14-way image classification set "Dataset" from GitHub (MaulaIlma/Indonesian-Batik-Recognition-Using-GLCM-and-CDH-Methods); label vocabulary: Bandung, Bogor, Ciamis, Cimahi, Cirebon, Garut, Indramayu, Kabupaten Bandung, Kabupaten Cirebon, Kabupaten Tasikmalaya, Kuningan, Majalengka, Sumedang, Tasikmalaya.

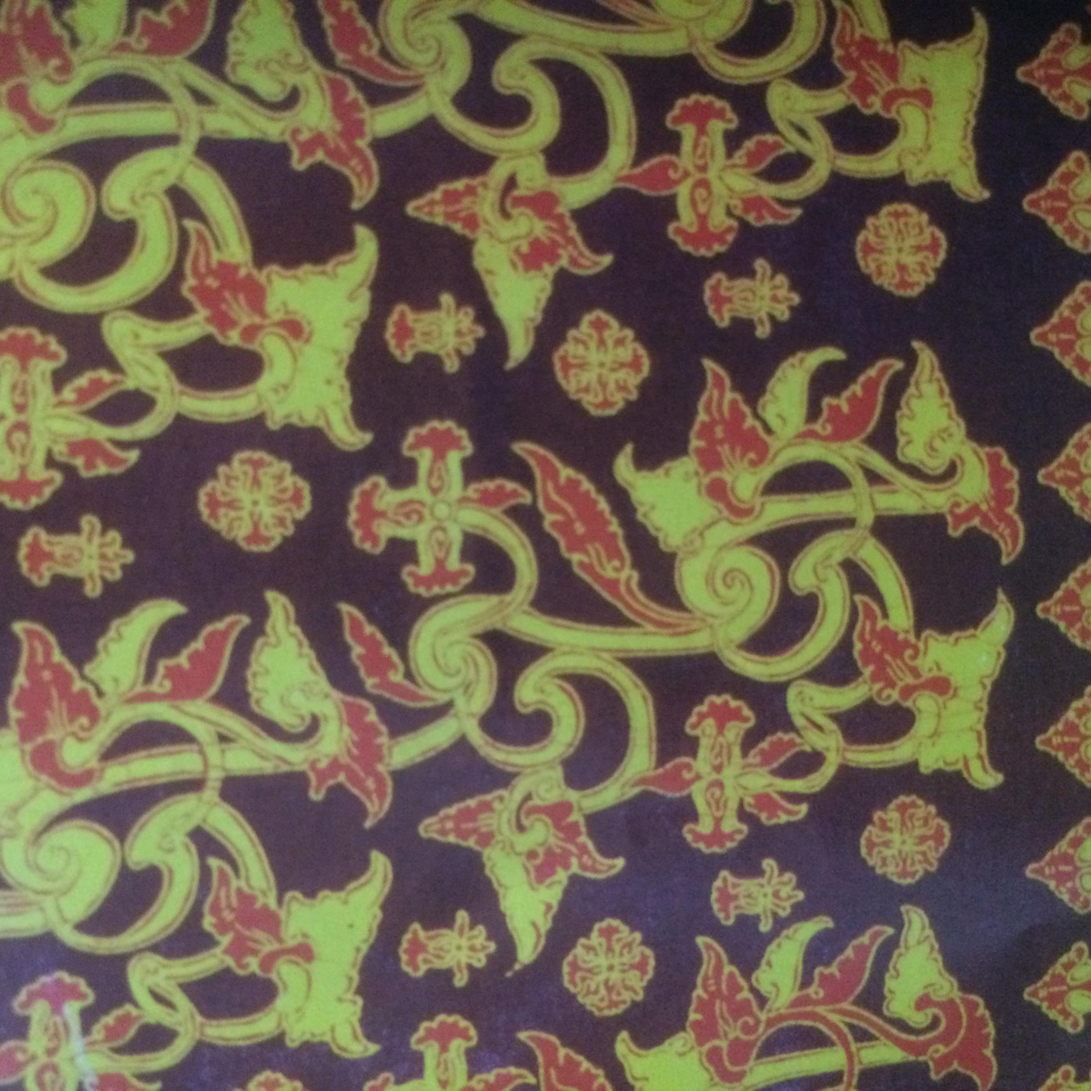
Label: Kuningan

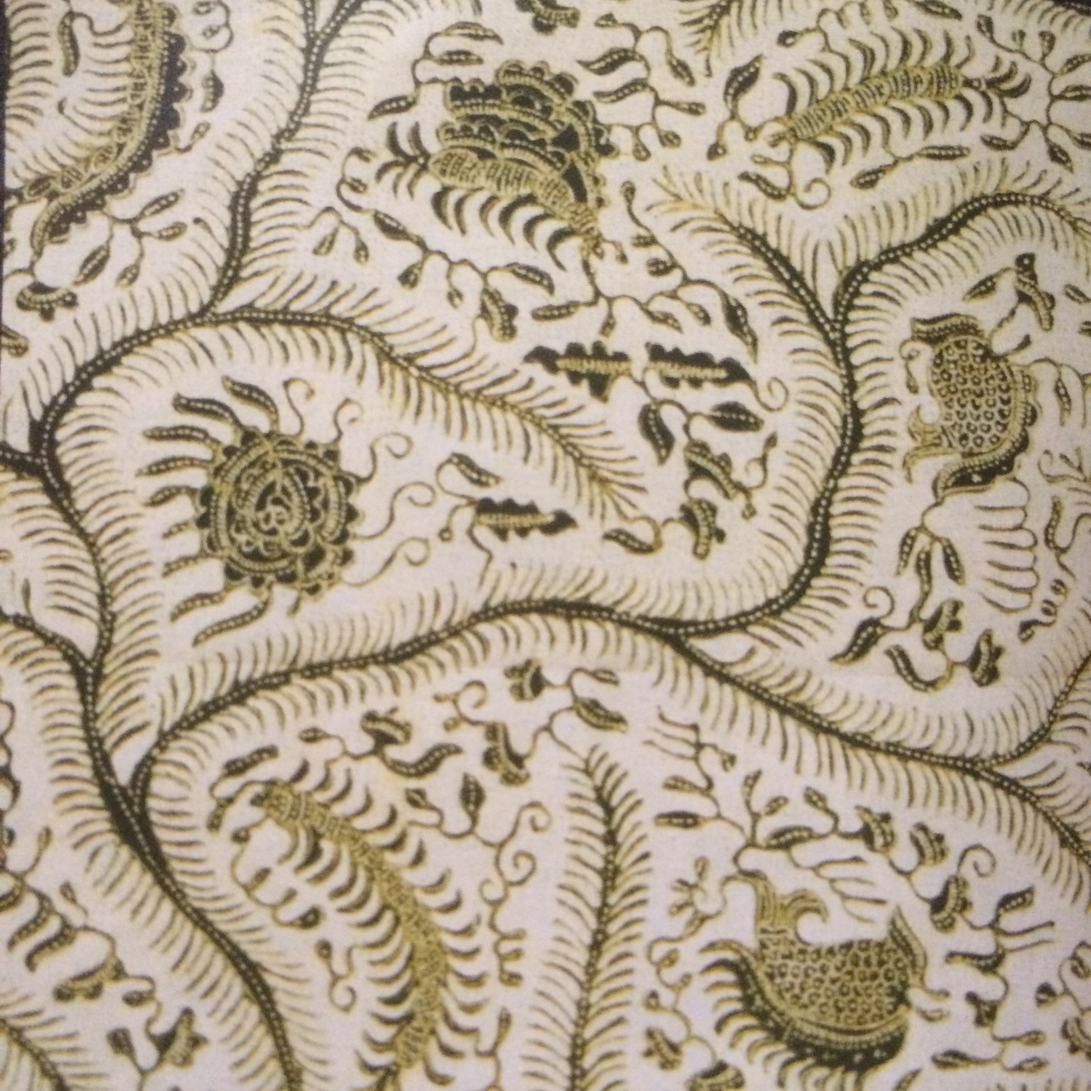
Label: Indramayu

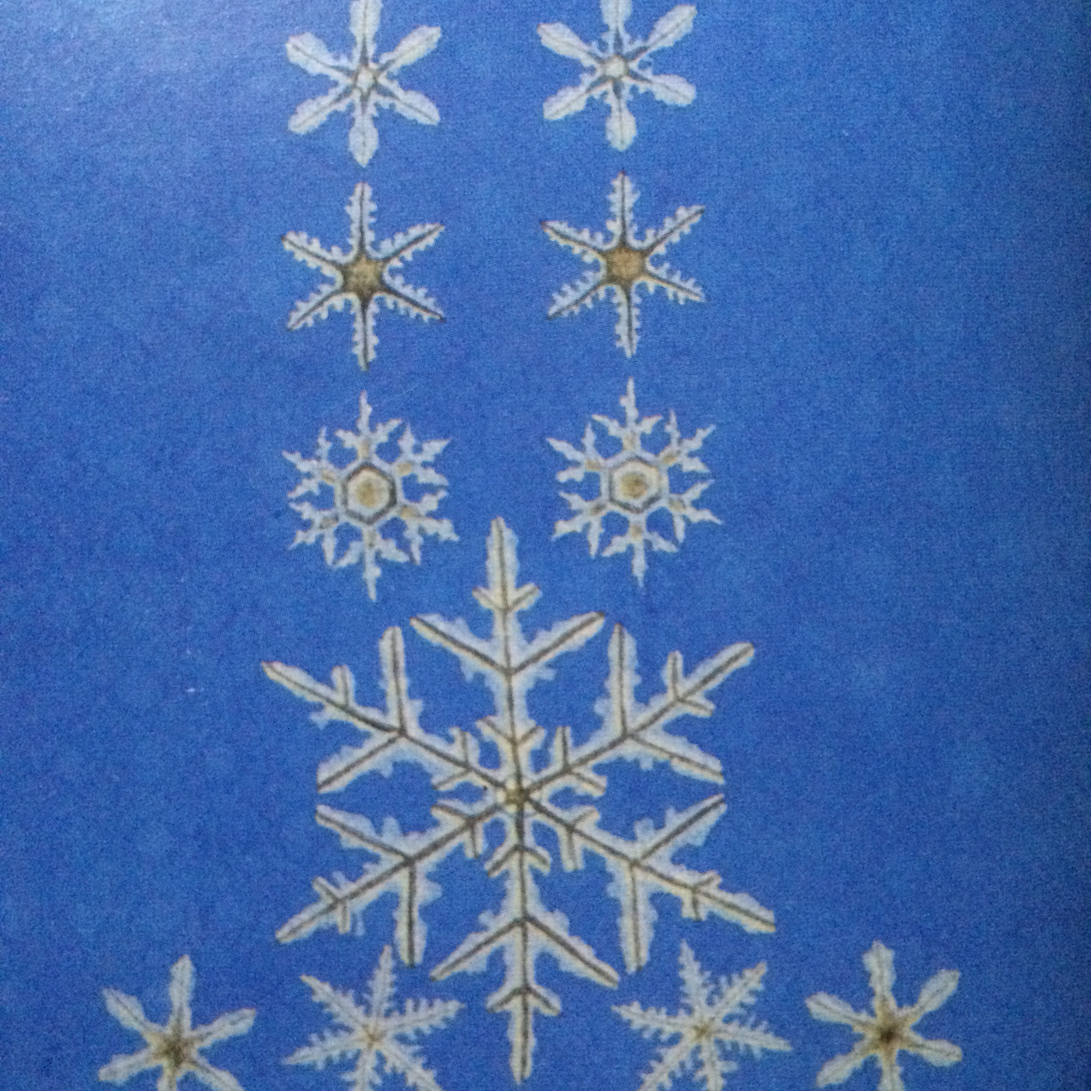
Label: Kabupaten Cirebon

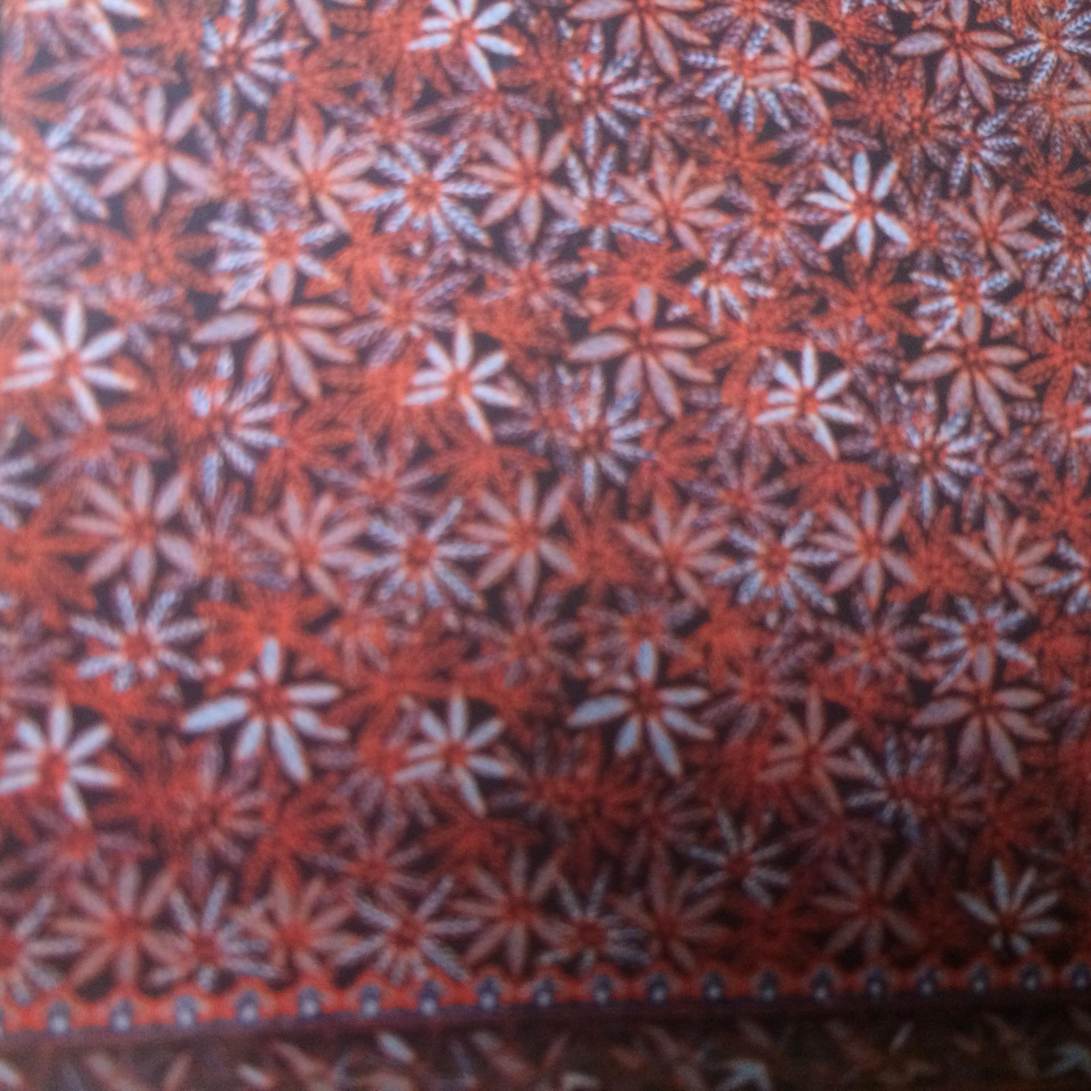
Label: Cimahi

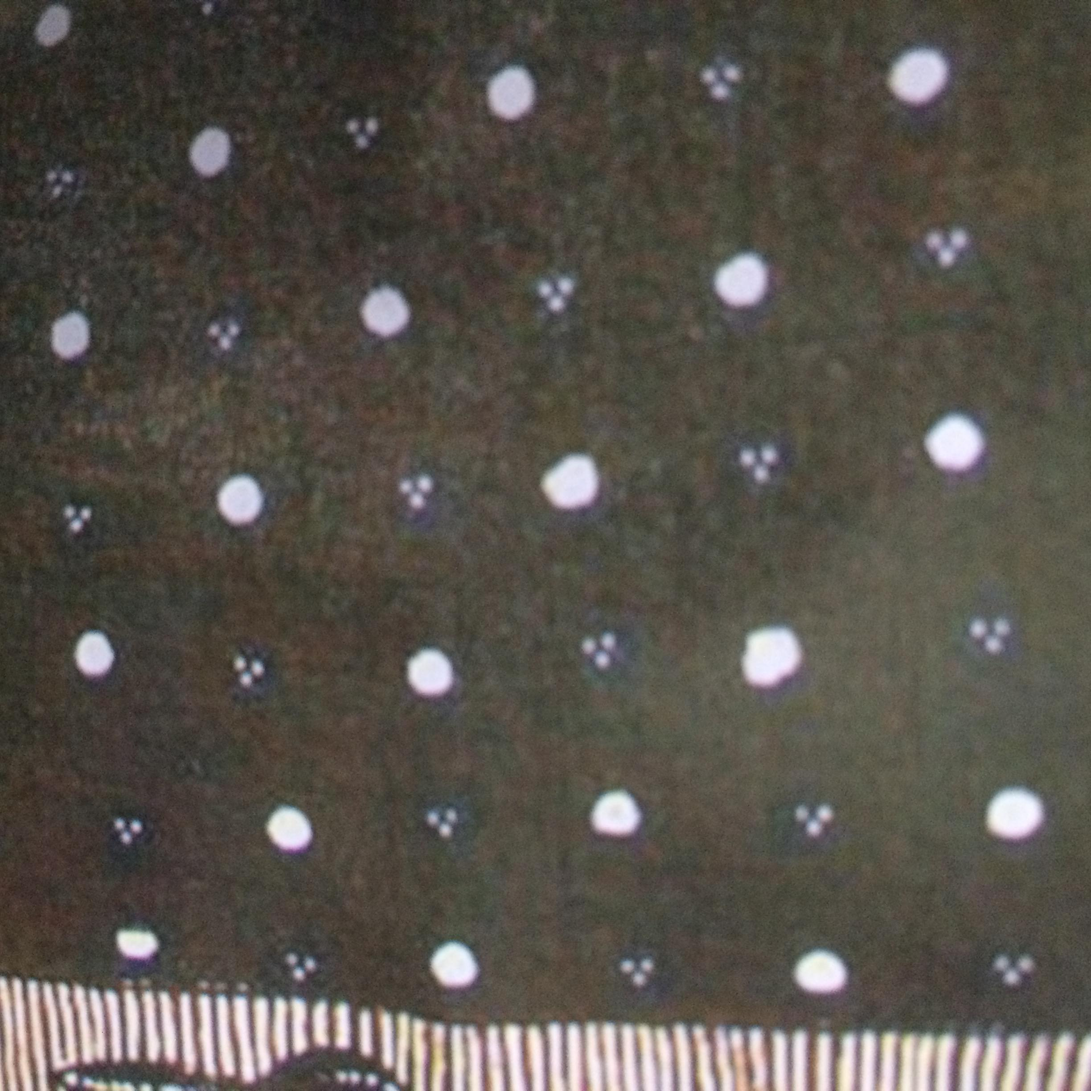
Label: Kabupaten Tasikmalaya

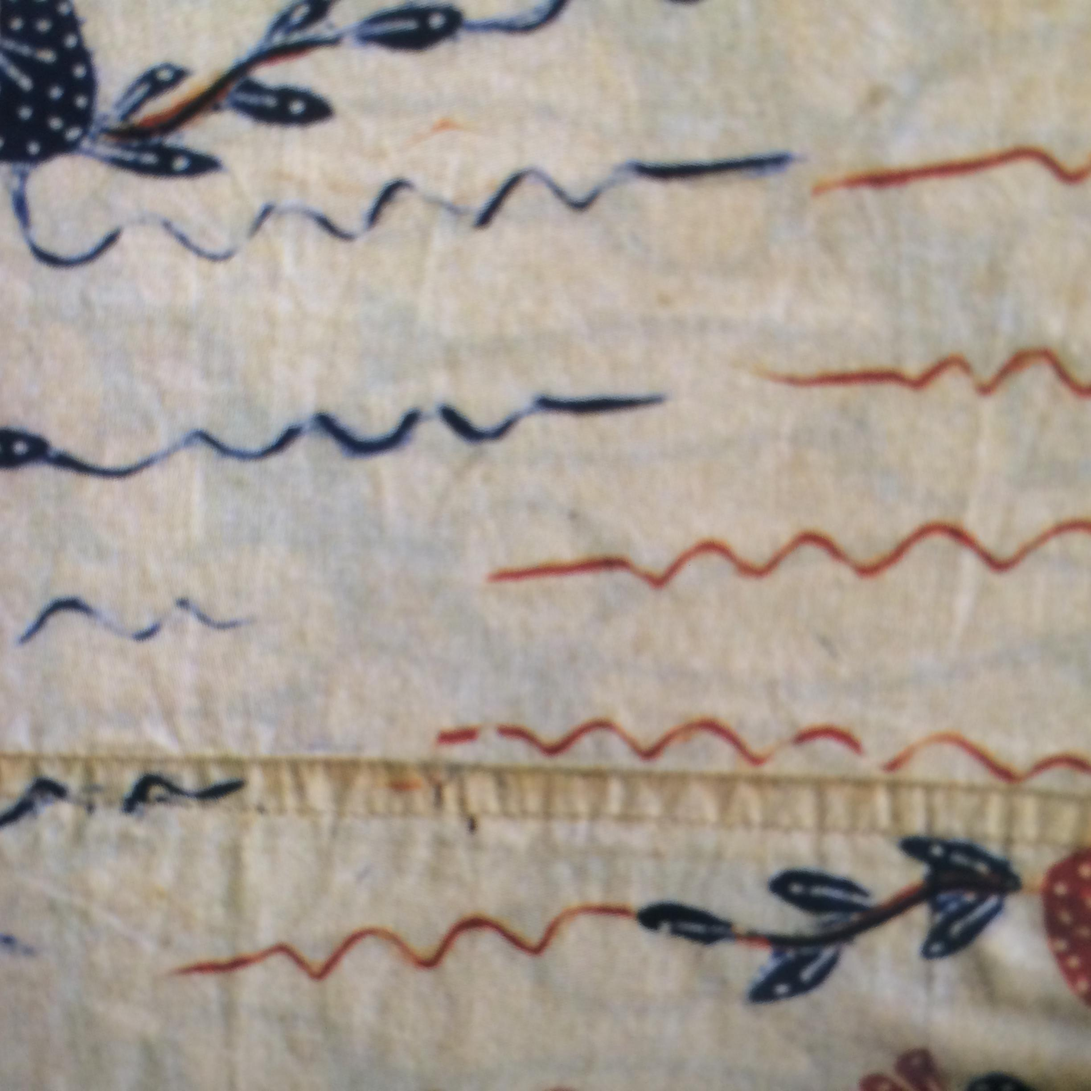
Label: Garut
